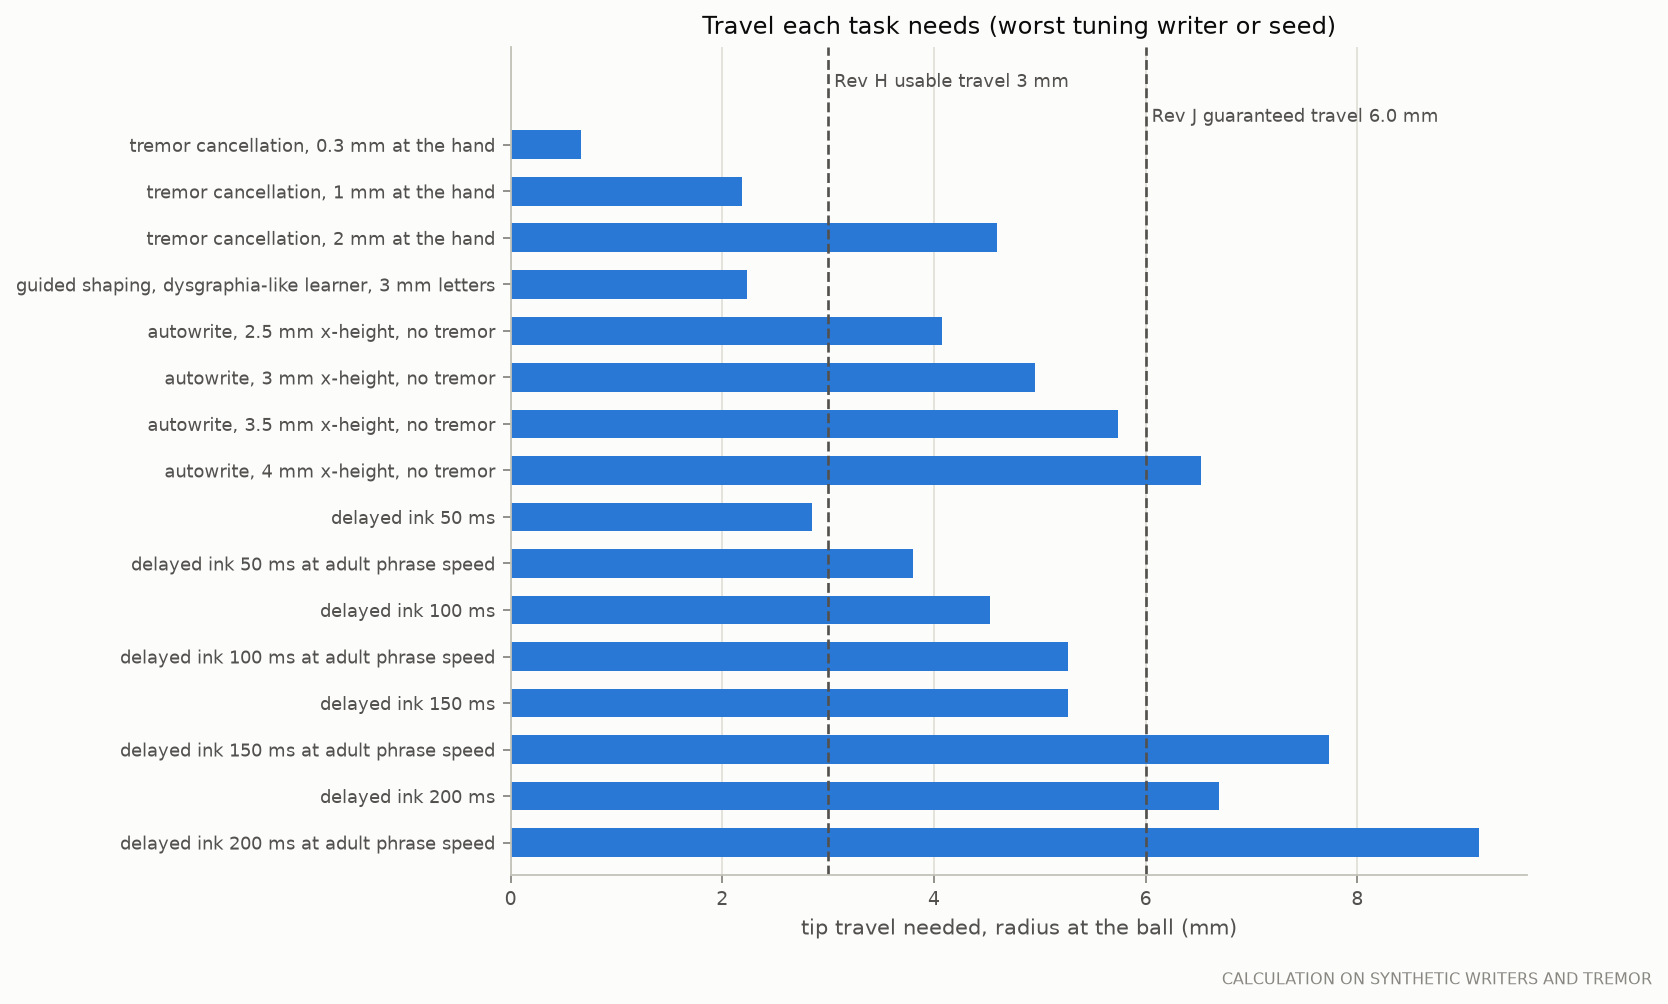

The table this chart was drawn from, first rows:
task, travel_mm, basis
tremor cancellation, 0.3 mm at the hand, 0.6695, peak of the tremor model (30 % AM, 15 % …
tremor cancellation, 1 mm at the hand, 2.183, peak of the tremor model (30 % AM, 15 % …
tremor cancellation, 2 mm at the hand, 4.592, peak of the tremor model (30 % AM, 15 % …
guided shaping, dysgraphia-like learner,…, 2.238, p99 distance of the learner's letters to…
autowrite, 2.5 mm x-height, no tremor, 4.072, planner minimum reach, worst tuning writ…
autowrite, 3 mm x-height, no tremor, 4.95, planner minimum reach, worst tuning writ…
autowrite, 3.5 mm x-height, no tremor, 5.737, planner minimum reach, worst tuning writ…
autowrite, 4 mm x-height, no tremor, 6.524, planner minimum reach, worst tuning writ…
delayed ink 50ms, 2.848, p99 of |p(t) - p(t - tau)| on inked samp…
delayed ink 50ms at adult phrase speed, 3.806, the same paths rescaled to 30.5 mm/s mea…
delayed ink 100ms, 4.533, p99 of |p(t) - p(t - tau)| on inked samp…
delayed ink 100ms at adult phrase speed, 5.263, the same paths rescaled to 30.5 mm/s mea…
delayed ink 150ms, 5.267, p99 of |p(t) - p(t - tau)| on inked samp…
delayed ink 150ms at adult phrase speed, 7.728, the same paths rescaled to 30.5 mm/s mea…
delayed ink 200ms, 6.689, p99 of |p(t) - p(t - tau)| on inked samp…
delayed ink 200ms at adult phrase speed, 9.15, the same paths rescaled to 30.5 mm/s mea…
